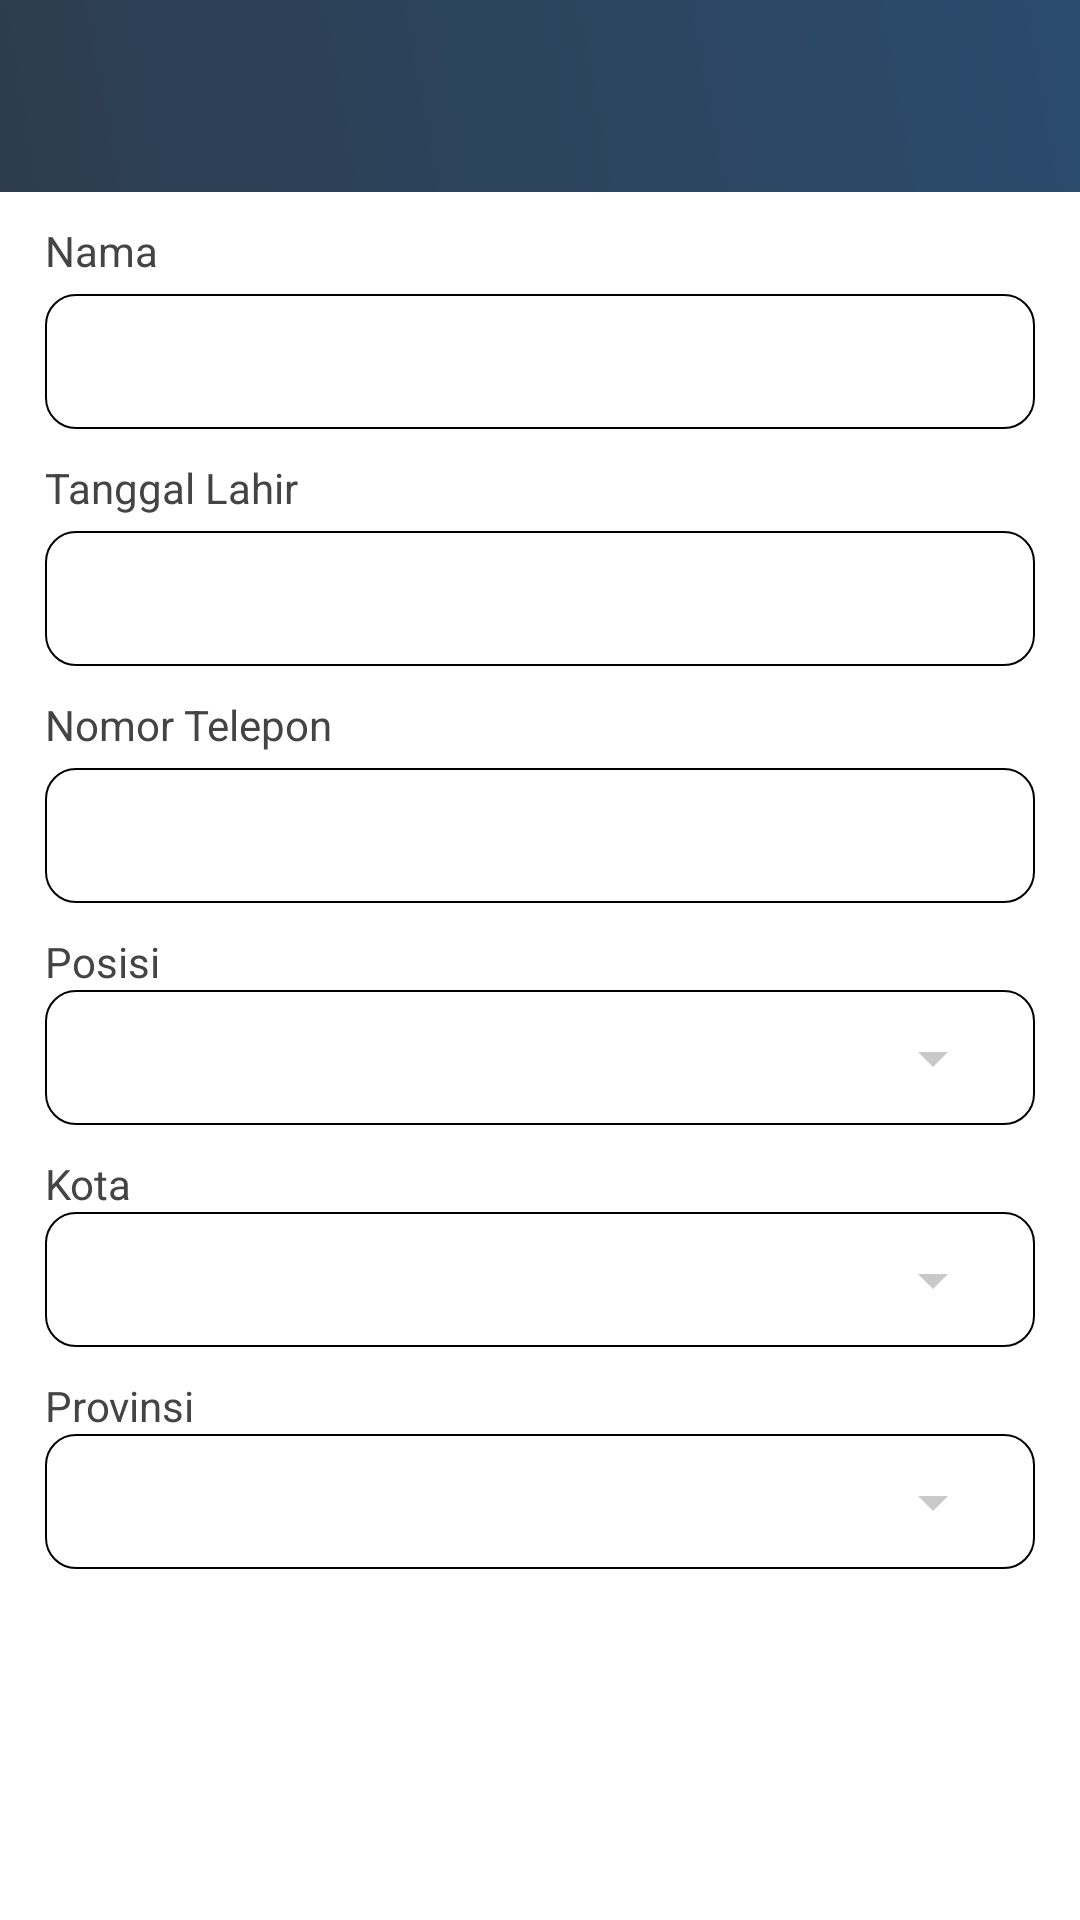

Layout XML and referenced resources for this Android screen:
<!-- AndroidManifest.xml: application theme Theme.AndroidMKP -->
<!-- res/layout/activity_edit_profile.xml -->
<?xml version="1.0" encoding="utf-8"?>
<androidx.constraintlayout.widget.ConstraintLayout xmlns:android="http://schemas.android.com/apk/res/android"
    xmlns:app="http://schemas.android.com/apk/res-auto"
    xmlns:tools="http://schemas.android.com/tools"
    android:layout_width="match_parent"
    android:layout_height="match_parent"
    tools:context=".ui.editprofile.EditProfileActivity"
    android:background="@color/white">

    <ProgressBar
        android:id="@+id/progressBar"
        android:layout_width="wrap_content"
        android:layout_height="wrap_content"
        app:layout_constraintTop_toTopOf="parent"
        app:layout_constraintStart_toStartOf="parent"
        app:layout_constraintEnd_toEndOf="parent"
        app:layout_constraintBottom_toBottomOf="parent"
        android:visibility="gone"
        android:elevation="4dp"/>

    <androidx.appcompat.widget.Toolbar
        android:id="@+id/toolbar4"
        android:layout_width="match_parent"
        android:layout_height="?attr/actionBarSize"
        android:background="@drawable/gradient1"
        app:titleTextColor="@color/black"
        app:layout_constraintTop_toTopOf="parent">

        
        <ImageButton
            android:id="@+id/btn_back"
            android:layout_width="wrap_content"
            android:layout_height="wrap_content"
            android:src="@drawable/baseline_arrow_back_24"
            android:contentDescription="@string/back"
            android:background="?attr/selectableItemBackgroundBorderless"
            android:layout_gravity="start"/>

        
        <ImageButton
            android:id="@+id/btn_check"
            android:layout_width="wrap_content"
            android:layout_height="wrap_content"
            android:src="@drawable/baseline_check_24"
            android:contentDescription="@string/submit"
            android:background="?attr/selectableItemBackgroundBorderless"
            android:layout_gravity="end"
            android:layout_marginEnd="15dp"/>
    </androidx.appcompat.widget.Toolbar>

    <ScrollView
        android:layout_width="match_parent"
        android:layout_height="0dp"
        android:orientation="vertical"
        app:layout_constraintTop_toBottomOf="@id/toolbar4"
        app:layout_constraintStart_toStartOf="parent"
        app:layout_constraintEnd_toEndOf="parent"
        android:layout_marginHorizontal="15dp">

        <LinearLayout
            android:layout_width="match_parent"
            android:layout_height="wrap_content"
            android:orientation="vertical">

            <TextView
                android:layout_width="wrap_content"
                android:layout_height="wrap_content"
                android:text="@string/nama"
                android:layout_marginTop="10dp"
                android:textColor="@color/black2"/>

            <EditText
                android:id="@+id/et_nama"
                android:layout_width="match_parent"
                android:layout_height="45dp"
                android:paddingVertical="3dp"
                android:paddingHorizontal="10dp"
                android:layout_marginTop="5dp"
                android:gravity="center_vertical"
                android:background="@drawable/stroke2"
                android:textSize="14sp"
                android:textColor="@color/black"/>

            <TextView
                android:layout_width="wrap_content"
                android:layout_height="wrap_content"
                android:text="@string/tanggal_lahir"
                android:layout_marginTop="10dp"
                android:textColor="@color/black2"/>

            <EditText
                android:id="@+id/et_birthdate"
                android:layout_width="match_parent"
                android:layout_height="45dp"
                android:layout_marginTop="5dp"
                android:background="@drawable/stroke2"
                android:clickable="true"
                android:drawableEnd="@drawable/ic_calendar"
                android:focusable="true"
                android:gravity="center_vertical"
                android:inputType="none"
                android:paddingHorizontal="10dp"
                android:paddingVertical="3dp"
                android:textColor="@color/black"
                android:textSize="14sp" />

            <TextView
                android:layout_width="wrap_content"
                android:layout_height="wrap_content"
                android:text="@string/nomor_telepon"
                android:layout_marginTop="10dp"
                android:textColor="@color/black2"/>

            <EditText
                android:id="@+id/et_phone"
                android:layout_width="match_parent"
                android:layout_height="45dp"
                android:paddingVertical="3dp"
                android:paddingHorizontal="10dp"
                android:layout_marginTop="5dp"
                android:gravity="center_vertical"
                android:background="@drawable/stroke2"
                android:textSize="14sp"
                android:textColor="@color/black"
                android:inputType="number"/>

            <TextView
                android:layout_width="wrap_content"
                android:layout_height="wrap_content"
                android:text="@string/posisi"
                android:layout_marginTop="10dp"
                android:textColor="@color/black2"/>

            <com.google.android.material.textfield.TextInputLayout
                app:boxBackgroundColor="@color/white2"
                app:boxStrokeColor="@color/white2"
                app:boxStrokeErrorColor="@color/blue"
                app:boxStrokeWidth="0dp"
                app:boxCornerRadiusTopStart="20dp"
                app:boxCornerRadiusBottomEnd="20dp"
                app:boxCornerRadiusBottomStart="20dp"
                app:boxCornerRadiusTopEnd="20dp"
                app:endIconMode="dropdown_menu"
                app:endIconTint="@color/grey"
                android:layout_width="match_parent"
                android:layout_height="45dp"
                android:background="@drawable/stroke2">

                <AutoCompleteTextView
                    android:id="@+id/tv_posisi"
                    android:layout_width="match_parent"
                    android:layout_height="wrap_content"
                    android:layout_marginBottom="5dp"
                    android:background="@color/white"
                    android:layout_weight="1"
                    android:gravity="center_vertical"
                    android:layout_marginHorizontal="10dp"
                    android:inputType="none"
                    android:textColorHint="@color/grey"
                    android:textColor="@color/black"
                    android:textSize="14sp"/>

            </com.google.android.material.textfield.TextInputLayout>

            <TextView
                android:layout_width="wrap_content"
                android:layout_height="wrap_content"
                android:text="@string/kota"
                android:layout_marginTop="10dp"
                android:textColor="@color/black2"/>

            <com.google.android.material.textfield.TextInputLayout
                app:boxBackgroundColor="@color/white2"
                app:boxStrokeColor="@color/white2"
                app:boxStrokeErrorColor="@color/blue"
                app:boxStrokeWidth="0dp"
                app:boxCornerRadiusTopStart="20dp"
                app:boxCornerRadiusBottomEnd="20dp"
                app:boxCornerRadiusBottomStart="20dp"
                app:boxCornerRadiusTopEnd="20dp"
                app:endIconMode="dropdown_menu"
                app:endIconTint="@color/grey"
                android:layout_width="match_parent"
                android:layout_height="45dp"
                android:background="@drawable/stroke2">

                <AutoCompleteTextView
                    android:id="@+id/tv_kota"
                    android:layout_width="match_parent"
                    android:layout_height="wrap_content"
                    android:layout_marginBottom="5dp"
                    android:layout_weight="1"
                    android:gravity="center_vertical"
                    android:background="@color/white"
                    android:layout_marginHorizontal="10dp"
                    android:inputType="text"
                    android:textColorHint="@color/grey"
                    android:textColor="@color/black"
                    android:textSize="14sp"/>

            </com.google.android.material.textfield.TextInputLayout>

            <TextView
                android:layout_width="wrap_content"
                android:layout_height="wrap_content"
                android:text="@string/provinsi"
                android:layout_marginTop="10dp"
                android:textColor="@color/black2"/>

            <com.google.android.material.textfield.TextInputLayout
                app:boxBackgroundColor="@color/white2"
                app:boxStrokeColor="@color/white2"
                app:boxStrokeErrorColor="@color/blue"
                app:boxStrokeWidth="0dp"
                app:boxCornerRadiusTopStart="20dp"
                app:boxCornerRadiusBottomEnd="20dp"
                app:boxCornerRadiusBottomStart="20dp"
                app:boxCornerRadiusTopEnd="20dp"
                app:endIconMode="dropdown_menu"
                app:endIconTint="@color/grey"
                android:layout_width="match_parent"
                android:layout_height="45dp"
                android:background="@drawable/stroke2">

                <AutoCompleteTextView
                    android:id="@+id/tv_provinsi"
                    android:layout_width="match_parent"
                    android:layout_height="wrap_content"
                    android:layout_marginBottom="5dp"
                    android:layout_weight="1"
                    android:gravity="center_vertical"
                    android:layout_marginHorizontal="10dp"
                    android:inputType="text"
                    android:textColorHint="@color/grey"
                    android:textColor="@color/black"
                    android:background="@color/white"
                    android:textSize="14sp"/>

            </com.google.android.material.textfield.TextInputLayout>

        </LinearLayout>
    </ScrollView>

</androidx.constraintlayout.widget.ConstraintLayout>
<!-- resources referenced by this layout -->
<resources>
  <color name="black">#FF000000</color>
  <color name="black2">#444444</color>
  <color name="blue">#1184EE</color>
  <color name="grey">#c9c9c9</color>
  <color name="white">#FFFFFF</color>
  <color name="white2">#F9F9F9</color>
  <!-- drawable gradient1 (drawable) -->
  <?xml version="1.0" encoding="utf-8"?>
  <layer-list xmlns:android="http://schemas.android.com/apk/res/android">
      <item>
          <shape android:shape="rectangle">
              <gradient
                  android:startColor="@color/navy"
              android:endColor="@color/navy3"
              android:angle="45" />
          </shape>
      </item>
  </layer-list>
  <!-- drawable stroke2 (drawable) -->
  <shape xmlns:android="http://schemas.android.com/apk/res/android"
      android:shape="rectangle">
      <stroke android:width="0.5dp" />
      <corners android:radius="10dp" /> 
  
  </shape>
  <string name="back">Back</string>
  <string name="kota">Kota</string>
  <string name="nama">Nama</string>
  <string name="nomor_telepon">Nomor Telepon</string>
  <string name="posisi">Posisi</string>
  <string name="provinsi">Provinsi</string>
  <string name="submit">Submit</string>
  <string name="tanggal_lahir">Tanggal Lahir</string>
  <style name="Theme.AndroidMKP" parent="Base.Theme.AndroidMKP" />
  <color name="navy">#2D3D4F</color>
  <color name="navy3">#2b4b6d</color>
  <style name="Base.Theme.AndroidMKP" parent="Theme.Material3.DayNight.NoActionBar">
          
           <item name="colorPrimary">@color/red2</item>
      </style>
  <color name="red2">#E43533</color>
</resources>
